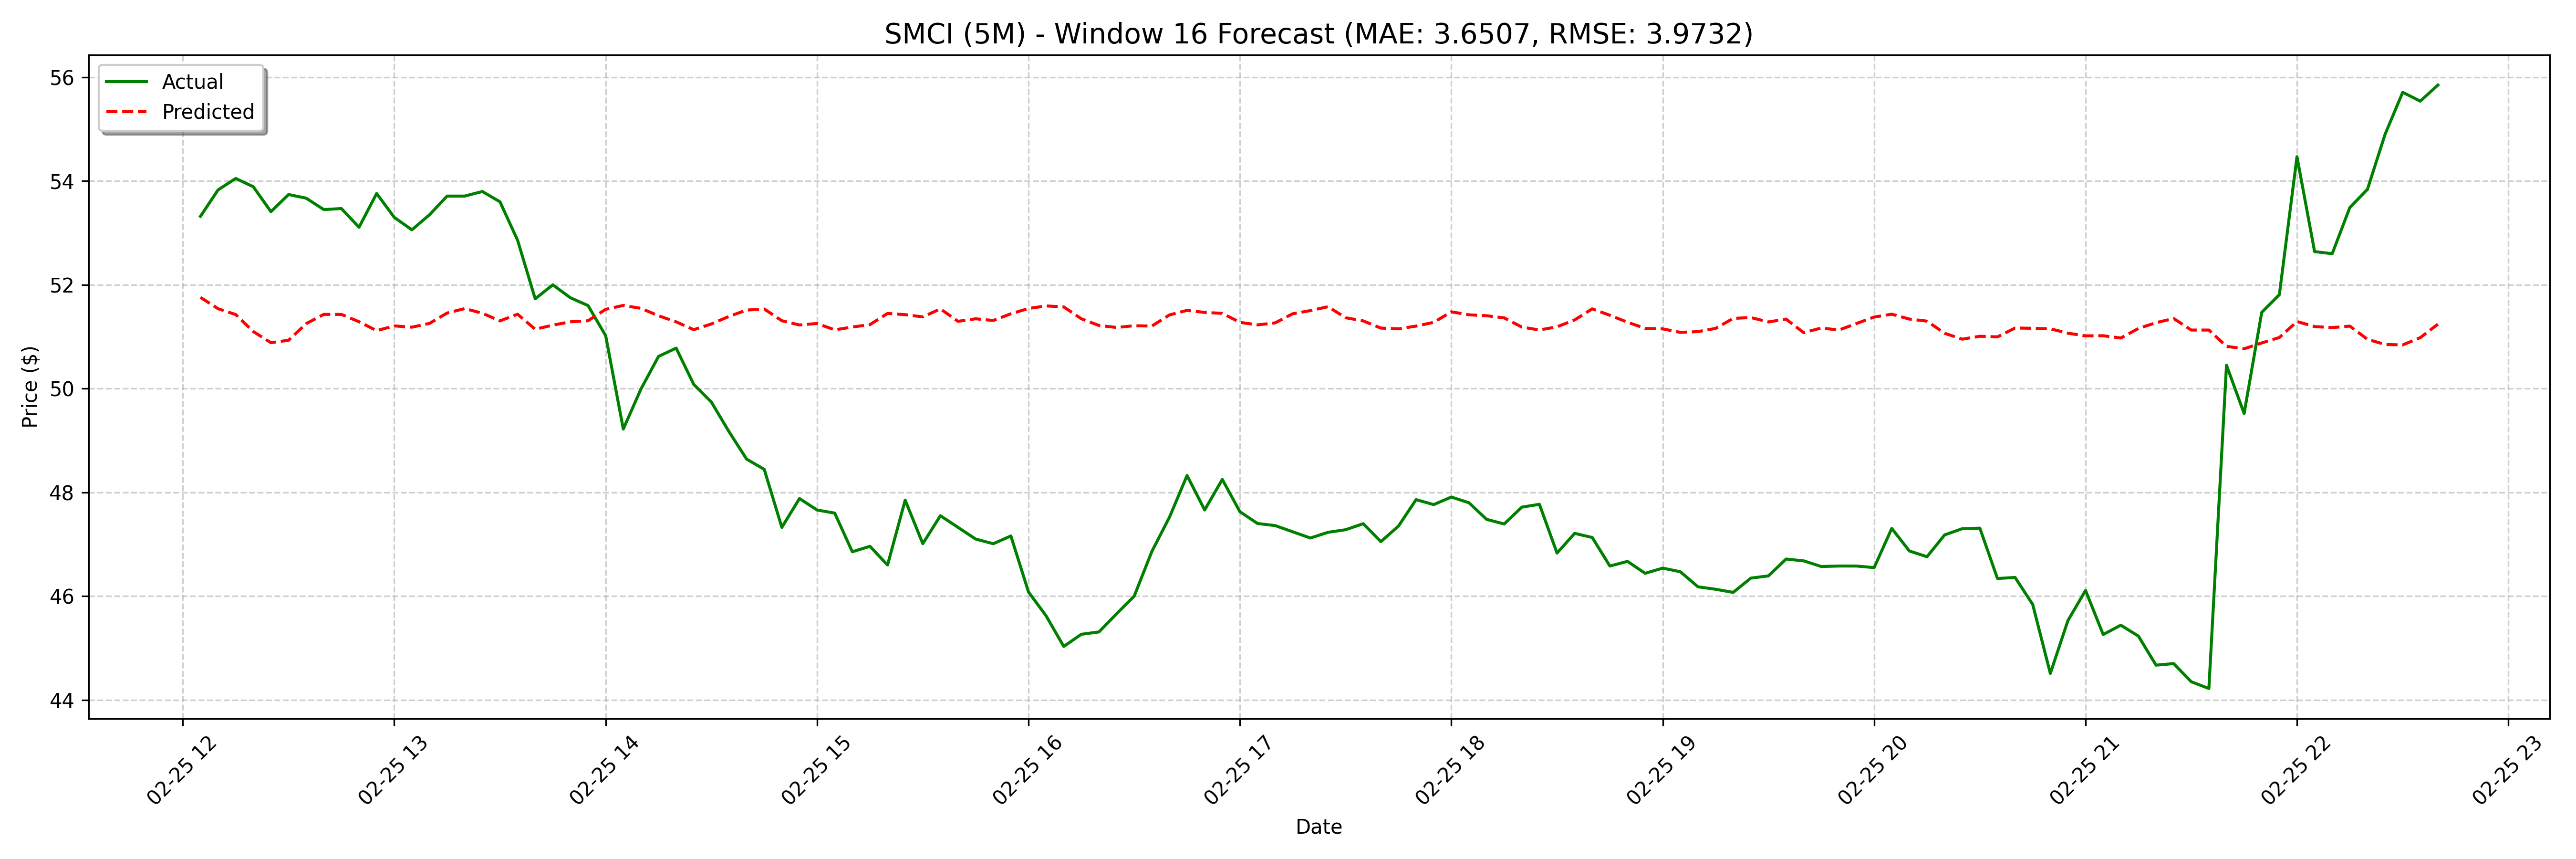

Values plotted in this chart, from the file beside it:
date, actual, forecast
2025-02-25 12:05:00, 53.32, 51.76
2025-02-25 12:10:00, 53.83, 51.54
2025-02-25 12:15:00, 54.05, 51.43
2025-02-25 12:20:00, 53.89, 51.1
2025-02-25 12:25:00, 53.41, 50.88
2025-02-25 12:30:00, 53.74, 50.93
2025-02-25 12:35:00, 53.67, 51.25
2025-02-25 12:40:00, 53.45, 51.43
2025-02-25 12:45:00, 53.47, 51.43
2025-02-25 12:50:00, 53.11, 51.29
2025-02-25 12:55:00, 53.76, 51.12
2025-02-25 13:00:00, 53.3, 51.21
2025-02-25 13:05:00, 53.06, 51.18
2025-02-25 13:10:00, 53.35, 51.26
2025-02-25 13:15:00, 53.71, 51.46
2025-02-25 13:20:00, 53.71, 51.54
2025-02-25 13:25:00, 53.8, 51.45
2025-02-25 13:30:00, 53.6, 51.3
2025-02-25 13:35:00, 52.86, 51.43
2025-02-25 13:40:00, 51.73, 51.14
2025-02-25 13:45:00, 52.0, 51.22
2025-02-25 13:50:00, 51.75, 51.29
2025-02-25 13:55:00, 51.6, 51.31
2025-02-25 14:00:00, 51.02, 51.53
2025-02-25 14:05:00, 49.22, 51.6
2025-02-25 14:10:00, 49.99, 51.55
2025-02-25 14:15:00, 50.62, 51.4
2025-02-25 14:20:00, 50.78, 51.29
2025-02-25 14:25:00, 50.08, 51.13
2025-02-25 14:30:00, 49.74, 51.25
2025-02-25 14:35:00, 49.17, 51.39
2025-02-25 14:40:00, 48.64, 51.51
2025-02-25 14:45:00, 48.44, 51.53
2025-02-25 14:50:00, 47.33, 51.31
2025-02-25 14:55:00, 47.88, 51.23
2025-02-25 15:00:00, 47.66, 51.25
2025-02-25 15:05:00, 47.6, 51.13
2025-02-25 15:10:00, 46.85, 51.19
2025-02-25 15:15:00, 46.96, 51.23
2025-02-25 15:20:00, 46.6, 51.45
2025-02-25 15:25:00, 47.85, 51.42
2025-02-25 15:30:00, 47.01, 51.38
2025-02-25 15:35:00, 47.55, 51.54
2025-02-25 15:40:00, 47.33, 51.3
2025-02-25 15:45:00, 47.1, 51.35
2025-02-25 15:50:00, 47.01, 51.31
2025-02-25 15:55:00, 47.16, 51.44
2025-02-25 16:00:00, 46.08, 51.54
2025-02-25 16:05:00, 45.62, 51.59
2025-02-25 16:10:00, 45.03, 51.57
2025-02-25 16:15:00, 45.26, 51.35
2025-02-25 16:20:00, 45.31, 51.22
2025-02-25 16:25:00, 45.66, 51.18
2025-02-25 16:30:00, 46.0, 51.21
2025-02-25 16:35:00, 46.86, 51.2
2025-02-25 16:40:00, 47.52, 51.42
2025-02-25 16:45:00, 48.33, 51.51
2025-02-25 16:50:00, 47.66, 51.47
2025-02-25 16:55:00, 48.25, 51.45
2025-02-25 17:00:00, 47.63, 51.28
... 68 more rows
